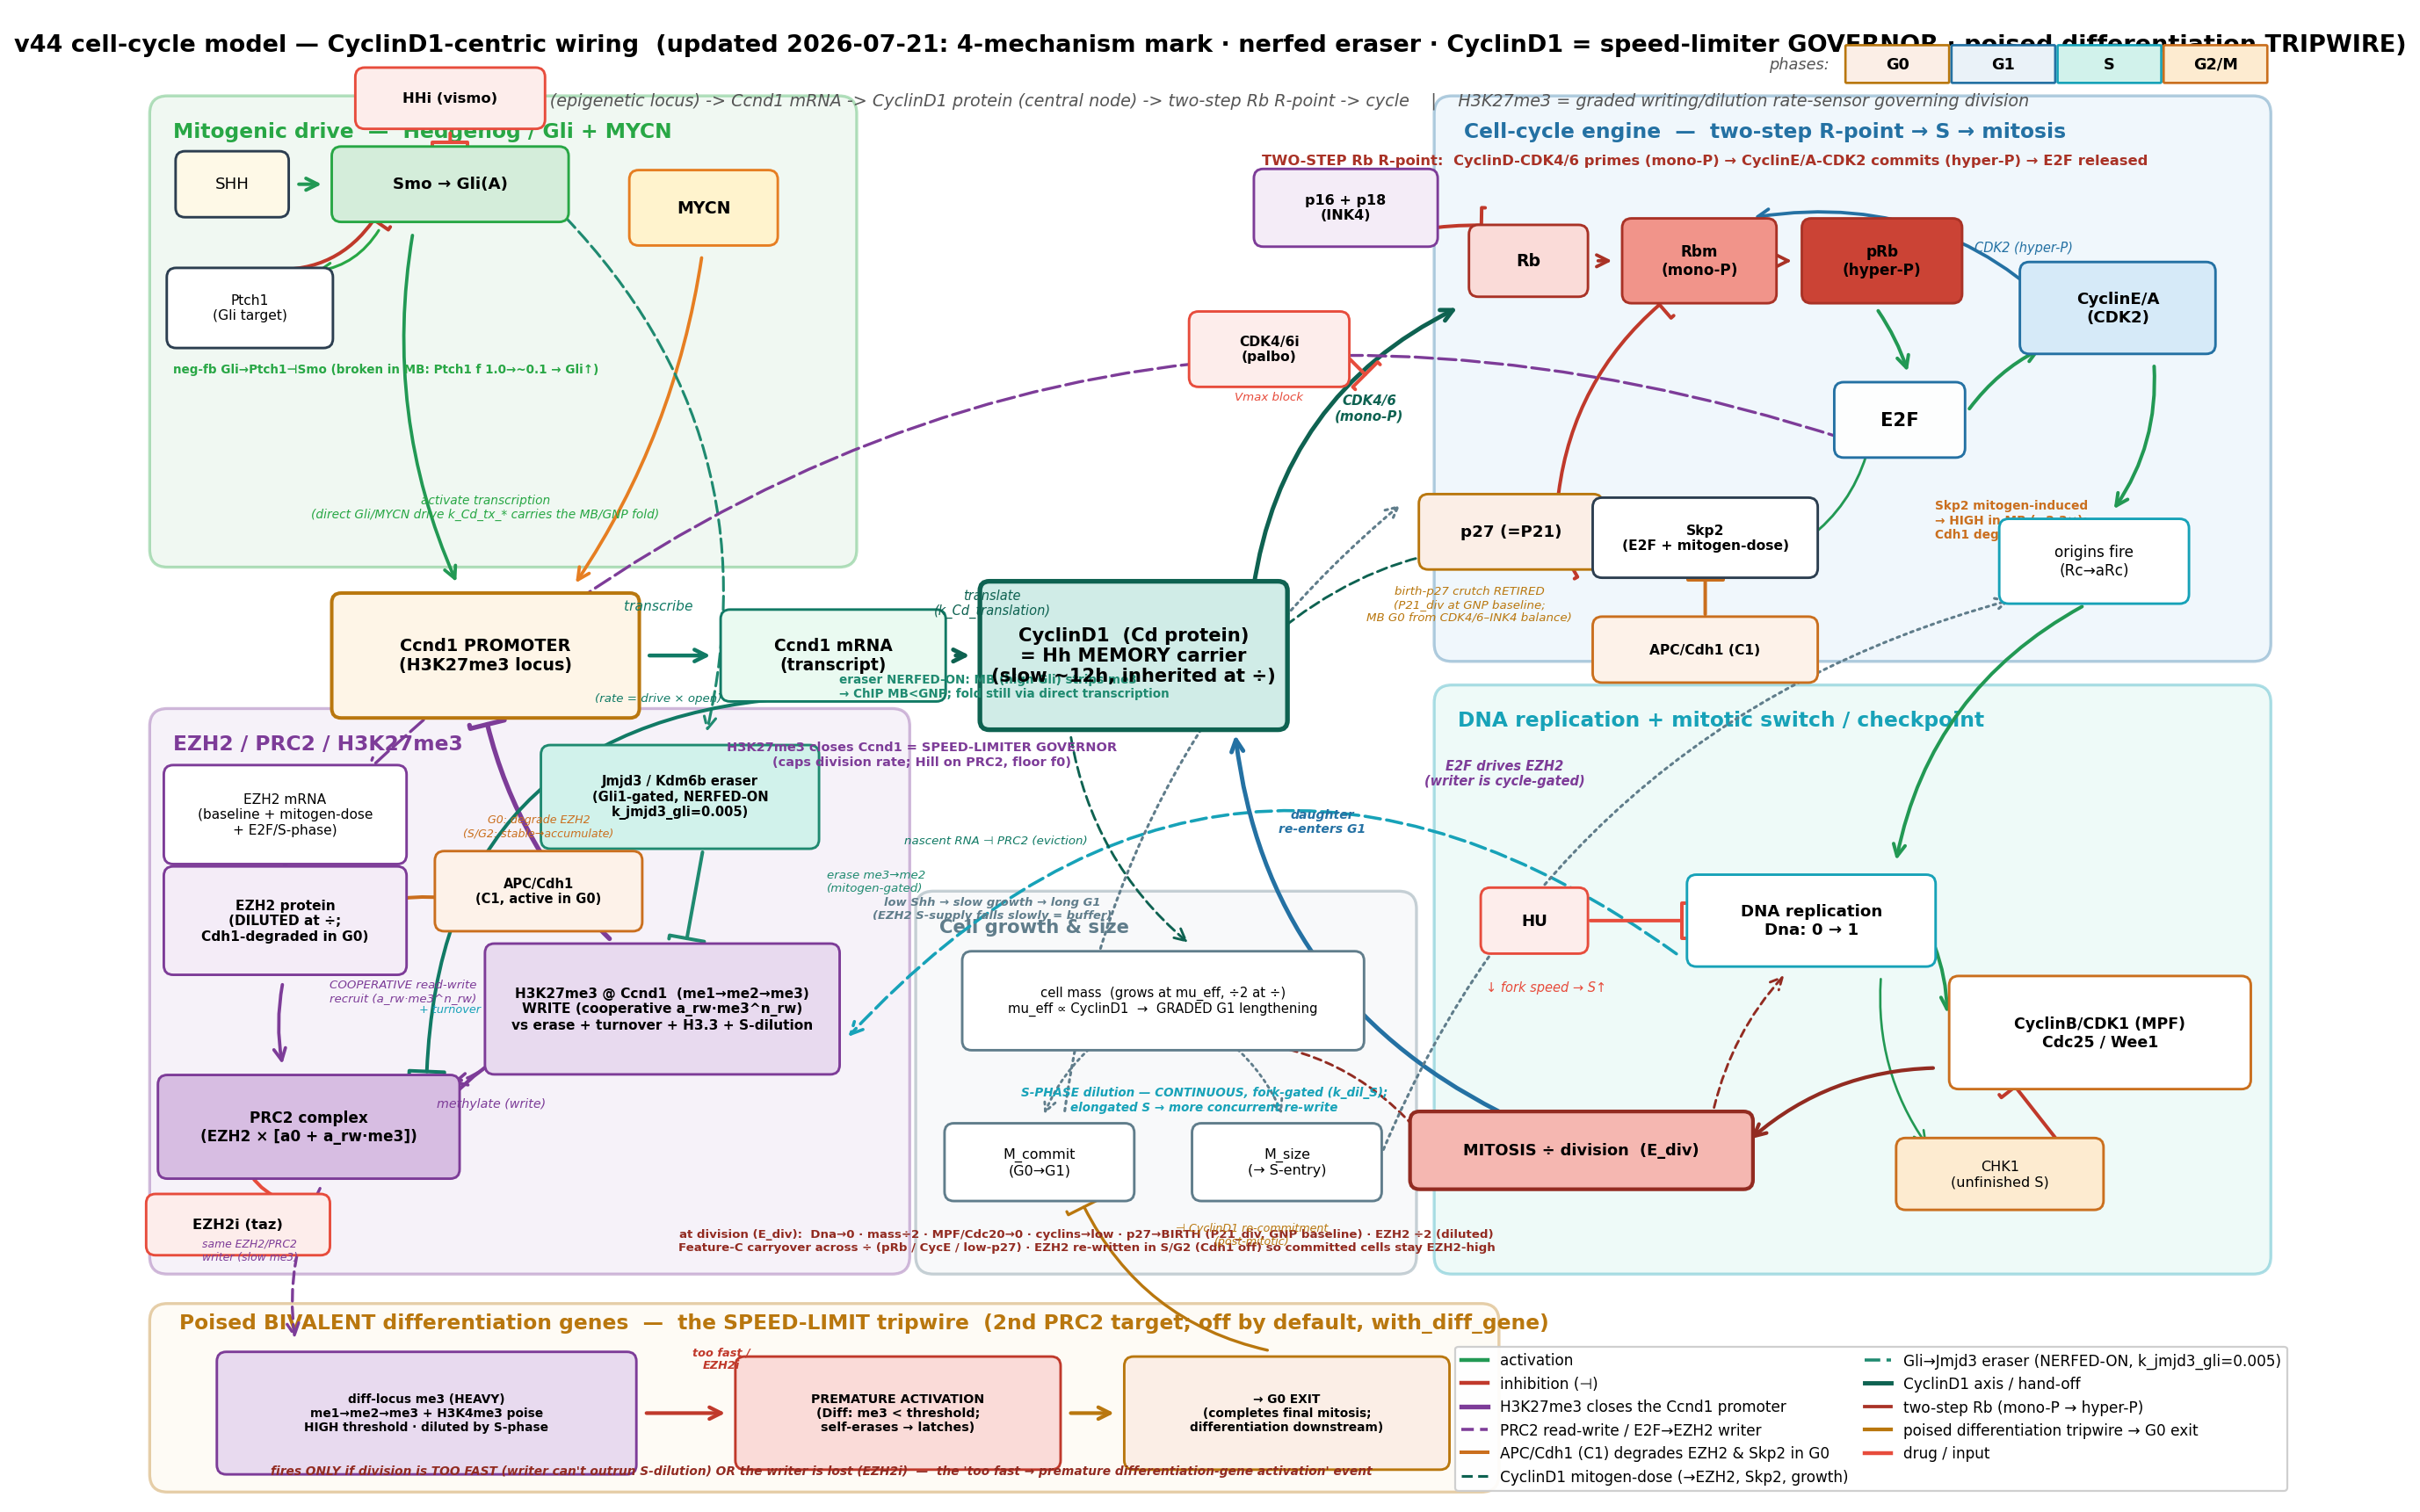

Here is the Python script that generated this plot:
"""Figure: v44 model wiring diagram — CyclinD1-centric, with the Ccnd1 gene split into a separate
PROMOTER (epigenetic locus) and TRANSCRIPT.

CyclinD1 PROTEIN is the central convergence node. The gene-expression axis runs into it:
    Ccnd1 PROMOTER (H3K27me3 / PRC2 locus, gated by writer vs eraser)  ->  Ccnd1 mRNA (transcript)  ->  CyclinD1
Mitogen (Hedgehog/Gli + MYCN) activates the promoter; the EZH2/PRC2 H3K27me3 mark represses it. CyclinD1 then
hands off to the two-step Rb restriction point and the cell-cycle engine.

Reflects the CURRENT default model (updated 2026-07-21 for this session's changes):
  * TWO-STEP Rb: CyclinD-CDK4/6 mono-phosphorylates (Rb -> Rbm), CyclinE/A-CDK2 hyper-phosphorylates (Rbm -> pRb)
    and releases E2F -- the R-point.
  * SERIAL H3K27 chain me1 -> me2 -> me3 at the Ccnd1 promoter (me2->me3 rate-limiting); Mk = me3 represses.
  * FOUR mark mechanisms (baked): COOPERATIVE read-write (a_rw*me3^n_rw), NERFED-ON Gli->Jmjd3/Kdm6b eraser
    (k_jmjd3_gli=0.005, mitogen-gated -> ChIP MB<GNP), CONTINUOUS fork-gated S-phase dilution (k_dil_S), and
    H3.3 transcription-coupled turnover. MB/GNP CyclinD1 fold still carried by DIRECT Gli/MYCN transcription.
  * CyclinD1-as-a-target = the SPEED-LIMITER GOVERNOR: H3K27me3 caps division rate so writing keeps up.
  * 2nd PRC2 target (off by default, with_diff_gene): POISED BIVALENT differentiation genes (heavy me3 + H3K4me3,
    HIGH threshold) -- a tripwire that PREMATURELY ACTIVATES if division is too fast (writer can't outrun S-dilution)
    or EZH2i, then drives G0 exit (completes final mitosis; differentiation itself is complex/downstream).
    PRC2 = EZH2 x (a0 + cooperative read-write a_rw*me3^n_rw).
  * EZH2 = BASELINE (kEZbas) + MITOGEN-DOSE (kEZbas_Cd*Cd) + E2F/S-phase (kEZE2f) synthesis; DILUTED at division
    (halving convention) and degraded by APC/C-Cdh1 (kDeEZ_C1*C1) -- so EZH2 is HIGH in committed/S cells (Cdh1 off,
    diluted-but-rewritten) and CLEARED in G0 (Cdh1 on) -> elongated/arrested S ACCUMULATES EZH2.
  * SKP2 = E2F target + MITOGEN-DOSE (kSySkp2_Cd*Cd), degraded by APC/C-Cdh1 (C1) -> HIGH in MB (~2.3x GNP).
  * GRADED G1 LENGTHENING: subthreshold mitogen SLOWS growth (mu_eff prop. CyclinD1) -> longer Tc, no transient G0.
  * Birth-p27 crutch RETIRED (P21_div at GNP baseline); MB G0 emerges from the CDK4/6-INK4 balance. Feature-C
    commitment carryover across division kept.

Generates simulations/fig_v44_wiring.{png,pdf}. Pure schematic (no simulation).
Run:  ./venv/bin/python simulations/fig_v44_wiring.py
"""
import os
import matplotlib
matplotlib.use("Agg")
import matplotlib.pyplot as plt
from matplotlib.patches import FancyBboxPatch, FancyArrowPatch
from matplotlib.lines import Line2D

# ---------------- palette ----------------
C = dict(
    hh="#d4edda", hh_b="#28a745",           # Hedgehog / Gli (green)
    mycn="#fff3cd", mycn_b="#e67e22",        # MYCN (orange)
    cd="#d0ece7", cd_b="#0e6251",            # CyclinD1 (deep teal, central)
    prom="#fef5e7", prom_b="#b9770e",        # Ccnd1 promoter / locus (amber-gold)
    tx="#eafaf1", tx_b="#117a65",            # transcript (green-teal)
    cc="#d6eaf8", cc_b="#2471a3",            # cell-cycle engine (blue)
    rep="#d1f2eb", rep_b="#17a2b8",          # DNA replication (teal)
    ezh2="#e8daef", ezh2_b="#7d3c98",        # EZH2 / PRC2 / H3K27me3 (purple)
    growth="#eceff1", growth_b="#607d8b",    # growth (slate)
    chk="#fdebd0", chk_b="#ca6f1e",          # checkpoint (amber)
    rb="#fadbd8", rb_b="#a93226",            # Rb states (rose/crimson)
    node="#ffffff",
    act="#229954", inh="#c0392b", fb="#7d3c98", drug="#e74c3c", erase="#1f8a70",
)

fig, ax = plt.subplots(figsize=(18.4, 12.6))
ax.set_xlim(0, 18.4); ax.set_ylim(-1.6, 11.0); ax.set_aspect("equal"); ax.axis("off")


def region(x, y, w, h, fc, ec, label, lx=None, ly=None, fs=10.5):
    ax.add_patch(FancyBboxPatch((x, y), w, h, boxstyle="round,pad=0.05,rounding_size=0.15",
                                fc=fc, ec=ec, lw=1.5, alpha=0.35, zorder=0))
    if label:
        ax.text(lx if lx is not None else x + 0.15, ly if ly is not None else y + h - 0.30,
                label, fontsize=fs, fontweight="bold", color=ec, zorder=1, ha="left")


def node(x, y, text, w=1.55, h=0.6, fc=C["node"], ec="#2c3e50", fs=9, bold=False, italic=False, lw=1.3):
    ax.add_patch(FancyBboxPatch((x - w/2, y - h/2), w, h, boxstyle="round,pad=0.03,rounding_size=0.08",
                                fc=fc, ec=ec, lw=lw, zorder=3))
    ax.text(x, y, text, ha="center", va="center", fontsize=fs, zorder=4,
            fontweight="bold" if bold else "normal", fontstyle="italic" if italic else "normal")
    return (x, y, w, h)


def edge_pt(nd, side):
    x, y, w, h = nd
    return {"l": (x - w/2, y), "r": (x + w/2, y), "t": (x, y + h/2), "b": (x, y - h/2)}[side]


def arrow(p1, p2, color=C["act"], style="->", lw=1.8, rad=0.0, ls="-", z=2, shrink=7):
    ax.add_patch(FancyArrowPatch(p1, p2, arrowstyle=style, color=color, lw=lw, ls=ls,
                                 mutation_scale=15, shrinkA=shrink, shrinkB=shrink,
                                 connectionstyle=f"arc3,rad={rad}", zorder=z))


def inhibit(p1, p2, color=C["inh"], lw=1.8, rad=0.0, z=2, shrink=7):
    ax.add_patch(FancyArrowPatch(p1, p2, arrowstyle="-[", color=color, lw=lw,
                                 mutation_scale=9, shrinkA=shrink, shrinkB=shrink,
                                 connectionstyle=f"arc3,rad={rad}", zorder=z))


# ===================== title =====================
ax.text(9.2, 10.68, "v44 cell-cycle model — CyclinD1-centric wiring  (updated 2026-07-21: 4-mechanism mark · nerfed eraser · CyclinD1 = speed-limiter GOVERNOR · poised differentiation TRIPWIRE)", fontsize=12.2, fontweight="bold", ha="center")
ax.text(9.2, 10.22, "Ccnd1 PROMOTER (epigenetic locus) -> Ccnd1 mRNA -> CyclinD1 protein (central node) -> two-step Rb R-point -> cycle    |    H3K27me3 = graded writing/dilution rate-sensor governing division",
        fontsize=8.6, ha="center", color="#555", style="italic")

# ===================== module regions =====================
region(0.25, 6.35, 5.9, 3.9, C["hh"], C["hh_b"], "Mitogenic drive  —  Hedgehog / Gli + MYCN")
region(0.25, 0.35, 6.35, 4.7, C["ezh2"], C["ezh2_b"], "EZH2 / PRC2 / H3K27me3")
region(11.15, 5.55, 7.0, 4.7, C["cc"], C["cc_b"], "Cell-cycle engine  —  two-step R-point → S → mitosis", lx=11.35)
region(11.15, 0.35, 7.0, 4.9, C["rep"], C["rep_b"], "DNA replication + mitotic switch / checkpoint")

# ===================== central node: CyclinD1 protein =====================
cd = node(8.55, 5.55, "CyclinD1  (Cd protein)\n= Hh MEMORY carrier\n(slow ~12h, inherited at ÷)", w=2.55, h=1.2, fc=C["cd"], ec=C["cd_b"], fs=9.5, bold=True, lw=2.4)

# ===================== gene axis: PROMOTER -> mRNA -> CyclinD1 =====================
prom = node(3.05, 5.55, "Ccnd1 PROMOTER\n(H3K27me3 locus)", w=2.55, h=1.0, fc=C["prom"], ec=C["prom_b"], fs=8.6, bold=True, lw=1.8)
mrna = node(6.0, 5.55, "Ccnd1 mRNA\n(transcript)", w=1.85, h=0.72, fc=C["tx"], ec=C["tx_b"], fs=8.4, bold=True)
arrow(edge_pt(prom, "r"), edge_pt(mrna, "l"), C["tx_b"], lw=2.0)
ax.text(4.52, 5.94, "transcribe", fontsize=7.0, color=C["tx_b"], ha="center", style="italic")
ax.text(4.52, 5.16, "(rate = drive × open)", fontsize=6.0, color=C["tx_b"], ha="center", style="italic")
arrow(edge_pt(mrna, "r"), edge_pt(cd, "l"), C["cd_b"], lw=2.2)
ax.text(7.35, 5.9, "translate\n(k_Cd_translation)", fontsize=6.6, color=C["cd_b"], ha="center", style="italic")

# ===================== Hedgehog / MYCN drive (into the promoter) =====================
shh = node(0.9, 9.55, "SHH", w=0.9, h=0.5, fc="#fef9e7", fs=8.2)
smo = node(2.75, 9.55, "Smo → Gli(A)", w=1.95, h=0.58, fc=C["hh"], ec=C["hh_b"], fs=8.2, bold=True)
ptch = node(1.05, 8.5, "Ptch1\n(Gli target)", w=1.35, h=0.62, fs=7.0)
mycn = node(4.9, 9.35, "MYCN", w=1.2, h=0.58, fc=C["mycn"], ec=C["mycn_b"], fs=8.5, bold=True)
hhi = node(2.75, 10.28, "HHi (vismo)", w=1.55, h=0.46, fc="#fdedeb", ec=C["drug"], fs=7.4, bold=True)
arrow(edge_pt(shh, "r"), edge_pt(smo, "l"), C["act"])
arrow((smo[0]-0.55, smo[1]-0.29), (ptch[0]+0.45, ptch[1]+0.30), C["hh_b"], rad=-0.30, lw=1.4)  # Gli→Ptch1
inhibit((ptch[0]+0.15, ptch[1]+0.33), (smo[0]-0.62, smo[1]-0.26), C["inh"], rad=0.30, shrink=3)  # Ptch1⊣Smo
inhibit((hhi[0], hhi[1]-0.23), (smo[0], smo[1]+0.29), C["drug"], shrink=4)
ax.text(0.4, 7.95, "neg-fb Gli→Ptch1⊣Smo (broken in MB: Ptch1 f 1.0→~0.1 → Gli↑)", fontsize=6.1, color=C["hh_b"], ha="left", fontweight="bold")
# Gli + MYCN activate the PROMOTER
arrow((smo[0]-0.3, smo[1]-0.32), (prom[0]-0.2, prom[1]+0.52), C["act"], rad=0.16, lw=1.7)   # Gli → promoter
arrow((mycn[0], mycn[1]-0.31), (prom[0]+0.7, prom[1]+0.52), C["mycn_b"], rad=-0.12, lw=1.7)  # MYCN → promoter
ax.text(3.05, 6.72, "activate transcription\n(direct Gli/MYCN drive k_Cd_tx_* carries the MB/GNP fold)", fontsize=6.2, color=C["hh_b"], ha="center", style="italic")

# ===================== EZH2 / PRC2 / H3K27me3 (writes the promoter mark) =====================
ezh2m = node(1.35, 4.2, "EZH2 mRNA\n(baseline + mitogen-dose\n+ E2F/S-phase)", w=2.0, h=0.78, fc="#ffffff", ec=C["ezh2_b"], fs=6.9)
ezh2 = node(1.35, 3.3, "EZH2 protein\n(DILUTED at ÷;\nCdh1-degraded in G0)", w=2.0, h=0.86, fc="#f4ecf7", ec=C["ezh2_b"], fs=6.9, bold=True)
prc2 = node(1.55, 1.55, "PRC2 complex\n(EZH2 × [a0 + a_rw·me3])", w=2.5, h=0.82, fc="#d7bde2", ec=C["ezh2_b"], fs=7.6, bold=True)
mark = node(4.55, 2.55, "H3K27me3 @ Ccnd1  (me1→me2→me3)\nWRITE (cooperative a_rw·me3^n_rw)\nvs erase + turnover + H3.3 + S-dilution", w=2.95, h=1.05, fc="#e8daef", ec=C["ezh2_b"], fs=6.9, bold=True)
jmjd3 = node(4.7, 4.35, "Jmjd3 / Kdm6b eraser\n(Gli1-gated, NERFED-ON\nk_jmjd3_gli=0.005)", w=2.3, h=0.82, fc="#d1f2eb", ec=C["erase"], fs=6.6, bold=True)
ezi = node(0.95, 0.72, "EZH2i (taz)", w=1.5, h=0.46, fc="#fdedeb", ec=C["drug"], fs=7.4, bold=True)
# APC/C-Cdh1 (C1) degrades EZH2 in G0 (stabilized in S/G2 -> elongated S accumulates EZH2)
cdh1e = node(3.5, 3.55, "APC/Cdh1\n(C1, active in G0)", w=1.7, h=0.62, fc="#fdf2e9", ec="#ca6f1e", fs=6.6, bold=True)
inhibit((cdh1e[0]-0.55, cdh1e[1]-0.10), (ezh2[0]+0.62, ezh2[1]+0.10), "#ca6f1e", rad=0.15, shrink=3)
ax.text(3.5, 4.02, "G0: degrade EZH2\n(S/G2: stable→accumulate)", fontsize=5.7, color="#ca6f1e", ha="center", style="italic")
arrow(edge_pt(ezh2m, "b"), edge_pt(ezh2, "t"), C["act"])
arrow(edge_pt(ezh2, "b"), (prc2[0]-0.2, prc2[1]+0.42), C["ezh2_b"], rad=0.12, lw=1.7)
inhibit((ezi[0]+0.35, ezi[1]+0.22), (prc2[0]-0.55, prc2[1]-0.30), C["drug"], rad=-0.2, shrink=3)
# write / read-write between PRC2 and the mark chain
arrow((prc2[0]+1.15, prc2[1]+0.18), (mark[0]-1.15, mark[1]-0.30), C["ezh2_b"], rad=-0.12, lw=1.9)  # write
ax.text(3.1, 1.72, "methylate (write)", fontsize=6.4, color=C["ezh2_b"], ha="center", style="italic")
arrow((mark[0]-1.25, mark[1]-0.05), (prc2[0]+1.1, prc2[1]+0.35), C["ezh2_b"], rad=-0.35, lw=1.6, ls=(0,(4,2)))  # read-write
ax.text(2.35, 2.62, "COOPERATIVE read-write\nrecruit (a_rw·me3^n_rw)", fontsize=6.0, color=C["ezh2_b"], ha="center", style="italic")
inhibit((jmjd3[0]+0.2, jmjd3[1]-0.42), (mark[0]+0.2, mark[1]+0.55), C["erase"], shrink=3)   # Jmjd3 ⊣ mark (nerfed ON)
ax.text(5.95, 3.55, "erase me3→me2\n(mitogen-gated)", fontsize=6.0, color=C["erase"], ha="left", style="italic")
arrow((smo[0]+0.9, smo[1]-0.2), (jmjd3[0]+0.2, jmjd3[1]+0.44), C["erase"], rad=-0.28, lw=1.4, ls=(0,(5,2)))  # Gli→Jmjd3 (ON)
ax.text(6.05, 5.2, "eraser NERFED-ON: MB (high Gli) strips me3\n→ ChIP MB<GNP; fold still via direct transcription", fontsize=6.1, color=C["erase"], ha="left", fontweight="bold")
# H3K27me3 basal turnover loop (the S-phase ÷2 arrow from DNA replication is drawn later, once `dna` exists)
arrow((mark[0]-1.5, mark[1]+0.15), (mark[0]-1.5, mark[1]-0.15), C["rep_b"], rad=-1.7, lw=1.3, shrink=2)   # + turnover loop
ax.text(2.75, 2.55, "+ turnover", fontsize=5.8, color=C["rep_b"], ha="center", va="center", style="italic")

# ===================== the epigenetic gate on the PROMOTER =====================
inhibit((mark[0]-0.4, mark[1]+0.55), (prom[0]+0.0, prom[1]-0.52), C["fb"], rad=-0.15, lw=2.4, shrink=4)  # me3 ⊣ promoter
ax.text(6.75, 4.62, "H3K27me3 closes Ccnd1 = SPEED-LIMITER GOVERNOR\n(caps division rate; Hill on PRC2, floor f0)",
        fontsize=6.5, color=C["fb"], ha="center", fontweight="bold")
# nascent Ccnd1 RNA ⊣ PRC2 (eviction; double-negative)
inhibit((mrna[0]-0.35, mrna[1]-0.36), (prc2[0]+1.0, prc2[1]+0.42), C["tx_b"], rad=0.45, shrink=3)
ax.text(6.6, 3.95, "nascent RNA ⊣ PRC2 (eviction)", fontsize=6.0, color=C["tx_b"], ha="left", style="italic")

# ===================== cell-cycle engine: two-step Rb R-point =====================
# CyclinD1 -> CDK4/6 -> Rb->Rbm (mono-P);  CDK2 -> Rbm->pRb (hyper-P) -> E2F
rb = node(11.9, 8.9, "Rb", w=0.95, h=0.55, fc=C["rb"], ec=C["rb_b"], fs=8.5, bold=True)
rbm = node(13.35, 8.9, "Rbm\n(mono-P)", w=1.25, h=0.66, fc="#f1948a", ec=C["rb_b"], fs=7.6, bold=True)
prb = node(14.9, 8.9, "pRb\n(hyper-P)", w=1.3, h=0.66, fc="#cb4335", ec=C["rb_b"], fs=7.6, bold=True)
e2f = node(15.05, 7.55, "E2F", w=1.05, h=0.58, fc="#fdfefe", ec=C["cc_b"], fs=9.5, bold=True)
ce = node(16.9, 8.5, "CyclinE/A\n(CDK2)", w=1.6, h=0.72, fc=C["cc"], ec=C["cc_b"], fs=8.2, bold=True)
arrow(edge_pt(rb, "r"), edge_pt(rbm, "l"), C["rb_b"], lw=1.7)
arrow(edge_pt(rbm, "r"), edge_pt(prb, "l"), C["rb_b"], lw=1.7)
arrow((prb[0]-0.1, prb[1]-0.33), (e2f[0]+0.1, e2f[1]+0.30), C["act"], rad=-0.1)   # pRb releases E2F
arrow(edge_pt(e2f, "r"), (ce[0]-0.55, ce[1]-0.3), C["act"], rad=-0.15)             # E2F → CyclinE/A
# CyclinD1 → CDK4/6 → Rb->Rbm (the mono-P priming step)
arrow((cd[0]+1.0, cd[1]+0.45), (rb[0]-0.5, rb[1]-0.35), C["cd_b"], rad=-0.28, lw=2.2)
ax.text(10.55, 7.55, "CDK4/6\n(mono-P)", fontsize=6.8, color=C["cd_b"], ha="center", style="italic", fontweight="bold")
# CDK2 → Rbm->pRb (the hyper-P commitment step)
arrow((ce[0]-0.2, ce[1]-0.38), (rbm[0]+0.35, rbm[1]+0.35), C["cc_b"], rad=0.3, lw=1.7)
ax.text(16.1, 8.98, "CDK2 (hyper-P)", fontsize=6.6, color=C["cc_b"], ha="center", style="italic")
ax.text(13.4, 9.72, "TWO-STEP Rb R-point:  CyclinD-CDK4/6 primes (mono-P) → CyclinE/A-CDK2 commits (hyper-P) → E2F released",
        fontsize=7.4, color=C["rb_b"], ha="center", fontweight="bold")

# INK4 + palbo brake on CDK4/6
ink4 = node(10.35, 9.35, "p16 + p18\n(INK4)", w=1.5, h=0.6, fc="#f4ecf7", ec=C["ezh2_b"], fs=7.2, bold=True)
inhibit((ink4[0]+0.1, ink4[1]-0.33), (rb[0]-0.35, rb[1]+0.30), C["inh"], rad=-0.1, shrink=3)
palbo = node(9.7, 8.15, "CDK4/6i\n(palbo)", w=1.3, h=0.58, fc="#fdedeb", ec=C["drug"], fs=7.0, bold=True)
inhibit((palbo[0]+0.35, palbo[1]+0.25), (10.55, 7.9), C["drug"], shrink=3)
ax.text(9.7, 7.72, "Vmax block", fontsize=6.0, color=C["drug"], ha="center", style="italic")

# ===================== Skp2-p27 toggle + MB birth-p27 =====================
p27 = node(11.75, 6.6, "p27 (=P21)", w=1.5, h=0.58, fc="#fbeee6", ec="#b9770e", fs=8.2, bold=True)
skp2 = node(13.4, 6.55, "Skp2\n(E2F + mitogen-dose)", w=1.85, h=0.62, fs=7.0, bold=True)
cdh1s = node(13.4, 5.6, "APC/Cdh1 (C1)", w=1.85, h=0.5, fc="#fdf2e9", ec="#ca6f1e", fs=7.0, bold=True)
inhibit((p27[0]+0.55, p27[1]-0.15), (skp2[0]-0.85, skp2[1]+0.1), C["inh"], rad=-0.15, shrink=3)  # p27 side
inhibit((skp2[0]-0.7, skp2[1]-0.2), (p27[0]+0.45, p27[1]-0.28), C["inh"], rad=0.3, shrink=3)     # Skp2 ⊣ p27 (degrade)
arrow((e2f[0]-0.2, e2f[1]+0.28), (skp2[0]+0.35, skp2[1]-0.28), C["act"], rad=-0.35, lw=1.3)       # E2F → Skp2
inhibit(edge_pt(cdh1s, "t"), edge_pt(skp2, "b"), "#ca6f1e", shrink=3)                             # Cdh1 ⊣ Skp2 (degrade)
arrow((cd[0]+1.1, cd[1]+0.1), (skp2[0]-0.5, skp2[1]-0.32), "#0e6251", rad=-0.30, lw=1.3, ls=(0,(4,2)))  # CyclinD1 dose → Skp2
inhibit((p27[0]+0.4, p27[1]+0.28), (rbm[0]-0.3, rbm[1]-0.34), C["inh"], rad=-0.2, shrink=3)      # p27 ⊣ CDK2
ax.text(15.35, 6.55, "Skp2 mitogen-induced\n→ HIGH in MB (~2.3×);\nCdh1 degrades it in G0", fontsize=6.2, color="#ca6f1e", ha="left", fontweight="bold")
ax.text(11.4, 5.85, "birth-p27 crutch RETIRED\n(P21_div at GNP baseline;\nMB G0 from CDK4/6–INK4 balance)", fontsize=6.0, color="#b9770e", ha="center", style="italic")

# ===================== S-phase / replication / mitosis =====================
ori = node(16.7, 6.35, "origins fire\n(Rc→aRc)", w=1.55, h=0.66, fc="#ffffff", ec=C["rep_b"], fs=7.6)
arrow((ce[0]+0.3, ce[1]-0.38), (ori[0]+0.1, ori[1]+0.35), C["act"], rad=-0.2)
dna = node(14.3, 3.3, "DNA replication\nDna: 0 → 1", w=2.05, h=0.72, fc="#ffffff", ec=C["rep_b"], fs=8.2, bold=True)
arrow(edge_pt(ori, "b"), (dna[0]+0.7, dna[1]+0.4), C["act"], rad=0.25)
# DNA replication HALVES the H3K27me3 mark (replicative dilution at S)
arrow((dna[0]-1.05, dna[1]-0.35), (mark[0]+1.5, mark[1]-0.32), C["rep_b"], rad=0.45, lw=1.6, ls=(0,(5,2)))
ax.text(9.15, 1.78, "S-PHASE dilution — CONTINUOUS, fork-gated (k_dil_S);\nelongated S → more concurrent re-write",
        fontsize=6.1, color=C["rep_b"], ha="center", va="center", style="italic", fontweight="bold")
hu = node(11.95, 3.3, "HU", w=0.85, h=0.5, fc="#fdedeb", ec=C["drug"], fs=8.2, bold=True)
inhibit(edge_pt(hu, "r"), (dna[0]-1.05, dna[1]), C["drug"], shrink=3)
ax.text(12.05, 2.7, "↓ fork speed → S↑", fontsize=6.6, color=C["drug"], ha="center", style="italic")
mpf = node(16.75, 2.35, "CyclinB/CDK1 (MPF)\nCdc25 / Wee1", w=2.5, h=0.9, fc="#ffffff", ec=C["chk_b"], fs=7.8, bold=True)
chk = node(15.9, 1.15, "CHK1\n(unfinished S)", w=1.7, h=0.55, fc="#fdebd0", ec=C["chk_b"], fs=7.2)
arrow((dna[0]+1.0, dna[1]-0.1), (mpf[0]-1.3, mpf[1]+0.05), C["act"], rad=-0.12)   # Dna done → MPF
inhibit((chk[0]+0.5, chk[1]+0.27), (mpf[0]-0.75, mpf[1]-0.42), C["inh"], shrink=3)
arrow((dna[0]+0.6, dna[1]-0.38), (chk[0]-0.55, chk[1]+0.15), C["act"], rad=0.2, lw=1.2)  # forks → CHK1
# ===================== MITOSIS / division event (E_div) =====================
mit = node(12.35, 1.35, "MITOSIS ÷ division  (E_div)", w=2.85, h=0.6, fc="#f5b7b1", ec="#922b21", fs=8.0, bold=True, lw=1.9)
arrow((mpf[0]-1.3, mpf[1]-0.3), (mit[0]+1.35, mit[1]+0.02), "#922b21", rad=0.2, lw=1.9)             # MPF crosses threshold → mitosis
arrow((mit[0]+1.1, mit[1]+0.25), (dna[0]-0.15, dna[1]-0.38), "#922b21", rad=-0.15, lw=1.3, ls=(0,(3,2)))  # Dna → 0 (re-license)
arrow((mit[0]-0.6, mit[1]+0.28), (cd[0]+0.85, cd[1]-0.56), C["cc_b"], rad=-0.28, lw=2.2)            # daughter restarts → CyclinD1 / G1
ax.text(10.15, 4.05, "daughter\nre-enters G1", fontsize=6.3, color=C["cc_b"], ha="center", style="italic", fontweight="bold")
ax.text(8.15, 0.5, "at division (E_div):  Dna→0 · mass÷2 · MPF/Cdc20→0 · cyclins→low · p27→BIRTH (P21_div, GNP baseline) · EZH2 ÷2 (diluted)\n"
        "Feature-C carryover across ÷ (pRb / CycE / low-p27) · EZH2 re-written in S/G2 (Cdh1 off) so committed cells stay EZH2-high",
        fontsize=6.0, color="#922b21", ha="center", fontweight="bold")

# ===================== growth / size gates =====================
region(6.75, 0.35, 4.15, 3.15, C["growth"], C["growth_b"], "Cell growth & size", fs=9.5)
mass = node(8.8, 2.62, "cell mass  (grows at mu_eff, ÷2 at ÷)\nmu_eff ∝ CyclinD1  →  GRADED G1 lengthening", w=3.35, h=0.78, fc="#ffffff", ec=C["growth_b"], fs=6.7)
# CyclinD1 sets the growth rate: subthreshold mitogen slows growth -> longer Tc (no transient G0)
arrow((cd[0]-0.55, cd[1]-0.58), (mass[0]+0.3, mass[1]+0.42), "#0e6251", rad=0.2, lw=1.3, ls=(0,(4,2)))
ax.text(7.35, 3.32, "low Shh → slow growth → long G1\n(EZH2 S-supply falls slowly = buffer)", fontsize=5.9, color="#607d8b", ha="center", style="italic", fontweight="bold")
mcommit = node(7.75, 1.25, "M_commit\n(G0→G1)", w=1.55, h=0.6, fc="#ffffff", ec=C["growth_b"], fs=7.2)
msize = node(9.85, 1.25, "M_size\n(→ S-entry)", w=1.55, h=0.6, fc="#ffffff", ec=C["growth_b"], fs=7.2)
arrow((mass[0]-0.5, mass[1]-0.3), edge_pt(mcommit, "t"), C["growth_b"], ls=":", lw=1.3, rad=0.15)
arrow((mass[0]+0.5, mass[1]-0.3), edge_pt(msize, "t"), C["growth_b"], ls=":", lw=1.3, rad=-0.15)
arrow((mit[0]-1.35, mit[1]+0.12), (mass[0]+0.55, mass[1]-0.34), "#922b21", rad=0.22, lw=1.3, ls=(0,(3,2)))  # mitosis: mass ÷2
arrow((mcommit[0]+0.2, mcommit[1]+0.32), (10.9, 6.9), C["growth_b"], ls=":", lw=1.4, rad=-0.2)  # commit gate → R-point
arrow(edge_pt(msize, "r"), (ori[0]-0.6, ori[1]-0.3), C["growth_b"], ls=":", lw=1.4, rad=-0.25)   # size gate → S entry

# ===================== E2F → EZH2 writer feedback (cycle-gated) =====================
arrow((e2f[0]-0.35, e2f[1]-0.2), (ezh2m[0]+0.6, ezh2m[1]+0.28), C["ezh2_b"], rad=0.30, lw=1.5, ls=(0,(6,2)))
ax.text(11.7, 4.45, "E2F drives EZH2\n(writer is cycle-gated)", fontsize=6.6, color=C["ezh2_b"], ha="center", style="italic", fontweight="bold")

# ===================== 2nd PRC2 target: poised BIVALENT differentiation genes (the speed-limit tripwire) =====================
region(0.25, -1.5, 11.35, 1.5, "#fdf6e3", "#b9770e",
       "Poised BIVALENT differentiation genes  —  the SPEED-LIMIT tripwire  (2nd PRC2 target; off by default, with_diff_gene)", lx=0.45, ly=-0.16)
dgloc = node(2.55, -0.88, "diff-locus me3 (HEAVY)\nme1→me2→me3 + H3K4me3 poise\nHIGH threshold · diluted by S-phase", w=3.5, h=0.98, fc="#e8daef", ec=C["ezh2_b"], fs=6.2, bold=True)
dgact = node(6.55, -0.88, "PREMATURE ACTIVATION\n(Diff: me3 < threshold;\nself-erases → latches)", w=2.7, h=0.9, fc="#fadbd8", ec=C["inh"], fs=6.4, bold=True)
dgexit = node(9.85, -0.88, "→ G0 EXIT\n(completes final mitosis;\ndifferentiation downstream)", w=2.7, h=0.9, fc="#fbeee6", ec="#b9770e", fs=6.2, bold=True)
arrow((prc2[0]+0.15, prc2[1]-0.42), (dgloc[0]-1.1, dgloc[1]+0.52), C["ezh2_b"], rad=0.18, lw=1.5, ls=(0,(4,2)))    # same PRC2 writer
ax.text(1.05, 0.42, "same EZH2/PRC2\nwriter (slow me3)", fontsize=5.6, color=C["ezh2_b"], ha="center", style="italic")
arrow(edge_pt(dgloc, "r"), edge_pt(dgact, "l"), C["inh"], lw=1.9)                                                  # me3 lost -> activation
ax.text(5.05, -0.5, "too fast /\nEZH2i", fontsize=5.8, color=C["inh"], ha="center", style="italic", fontweight="bold")
arrow(edge_pt(dgact, "r"), edge_pt(dgexit, "l"), "#b9770e", lw=1.9)                                                # activation -> G0 exit
inhibit((dgexit[0]-0.1, dgexit[1]+0.52), (mcommit[0]+0.35, mcommit[1]-0.32), "#b9770e", rad=-0.25, lw=1.5, shrink=4)  # ⊣ re-commitment
ax.text(9.55, 0.55, "⊣ CyclinD1 re-commitment\n(post-mitotic)", fontsize=5.7, color="#b9770e", ha="center", style="italic")
ax.text(5.9, -1.4, "fires ONLY if division is TOO FAST (writer can't outrun S-dilution) OR the writer is lost (EZH2i)  —  the 'too fast → premature differentiation-gene activation' event",
        fontsize=6.2, color="#922b21", ha="center", fontweight="bold", style="italic")

# ===================== phase bar + legend =====================
pm = [("G0", "#fbeee6", "#b9770e"), ("G1", "#eaf2f8", C["cc_b"]), ("S", "#d1f2eb", C["rep_b"]), ("G2/M", "#fdebd0", C["chk_b"])]
bx = 14.6
for i, (name, col, ec) in enumerate(pm):
    ax.add_patch(FancyBboxPatch((bx + i*0.9, 10.42), 0.86, 0.30, boxstyle="round,pad=0.01", fc=col, ec=ec, lw=1.2, zorder=5))
    ax.text(bx + i*0.9 + 0.43, 10.57, name, ha="center", va="center", fontsize=8.0, fontweight="bold", zorder=6)
ax.text(bx - 0.15, 10.57, "phases:", ha="right", va="center", fontsize=8.0, fontstyle="italic", color="#555")

leg = [Line2D([0],[0], color=C["act"], lw=2, label="activation"),
       Line2D([0],[0], color=C["inh"], lw=2, label="inhibition (⊣)"),
       Line2D([0],[0], color=C["fb"], lw=2.4, label="H3K27me3 closes the Ccnd1 promoter"),
       Line2D([0],[0], color=C["ezh2_b"], lw=1.6, ls=(0,(4,2)), label="PRC2 read-write / E2F→EZH2 writer"),
       Line2D([0],[0], color="#ca6f1e", lw=1.8, label="APC/Cdh1 (C1) degrades EZH2 & Skp2 in G0"),
       Line2D([0],[0], color="#0e6251", lw=1.4, ls=(0,(4,2)), label="CyclinD1 mitogen-dose (→EZH2, Skp2, growth)"),
       Line2D([0],[0], color=C["erase"], lw=1.6, ls=(0,(5,2)), label="Gli→Jmjd3 eraser (NERFED-ON, k_jmjd3_gli=0.005)"),
       Line2D([0],[0], color=C["cd_b"], lw=2.2, label="CyclinD1 axis / hand-off"),
       Line2D([0],[0], color=C["rb_b"], lw=1.7, label="two-step Rb (mono-P → hyper-P)"),
       Line2D([0],[0], color="#b9770e", lw=1.9, label="poised differentiation tripwire → G0 exit"),
       Line2D([0],[0], color=C["drug"], lw=2, label="drug / input")]
ax.legend(handles=leg, loc="lower right", fontsize=7.6, framealpha=0.93, ncol=2,
          columnspacing=1.1, handlelength=1.8).set_zorder(10)

plt.tight_layout()
out = os.path.join(os.path.dirname(__file__), "fig_v44_wiring")
fig.savefig(out + ".png", dpi=160, bbox_inches="tight")
fig.savefig(out + ".pdf", bbox_inches="tight")
print("wrote", out + ".png /.pdf")
